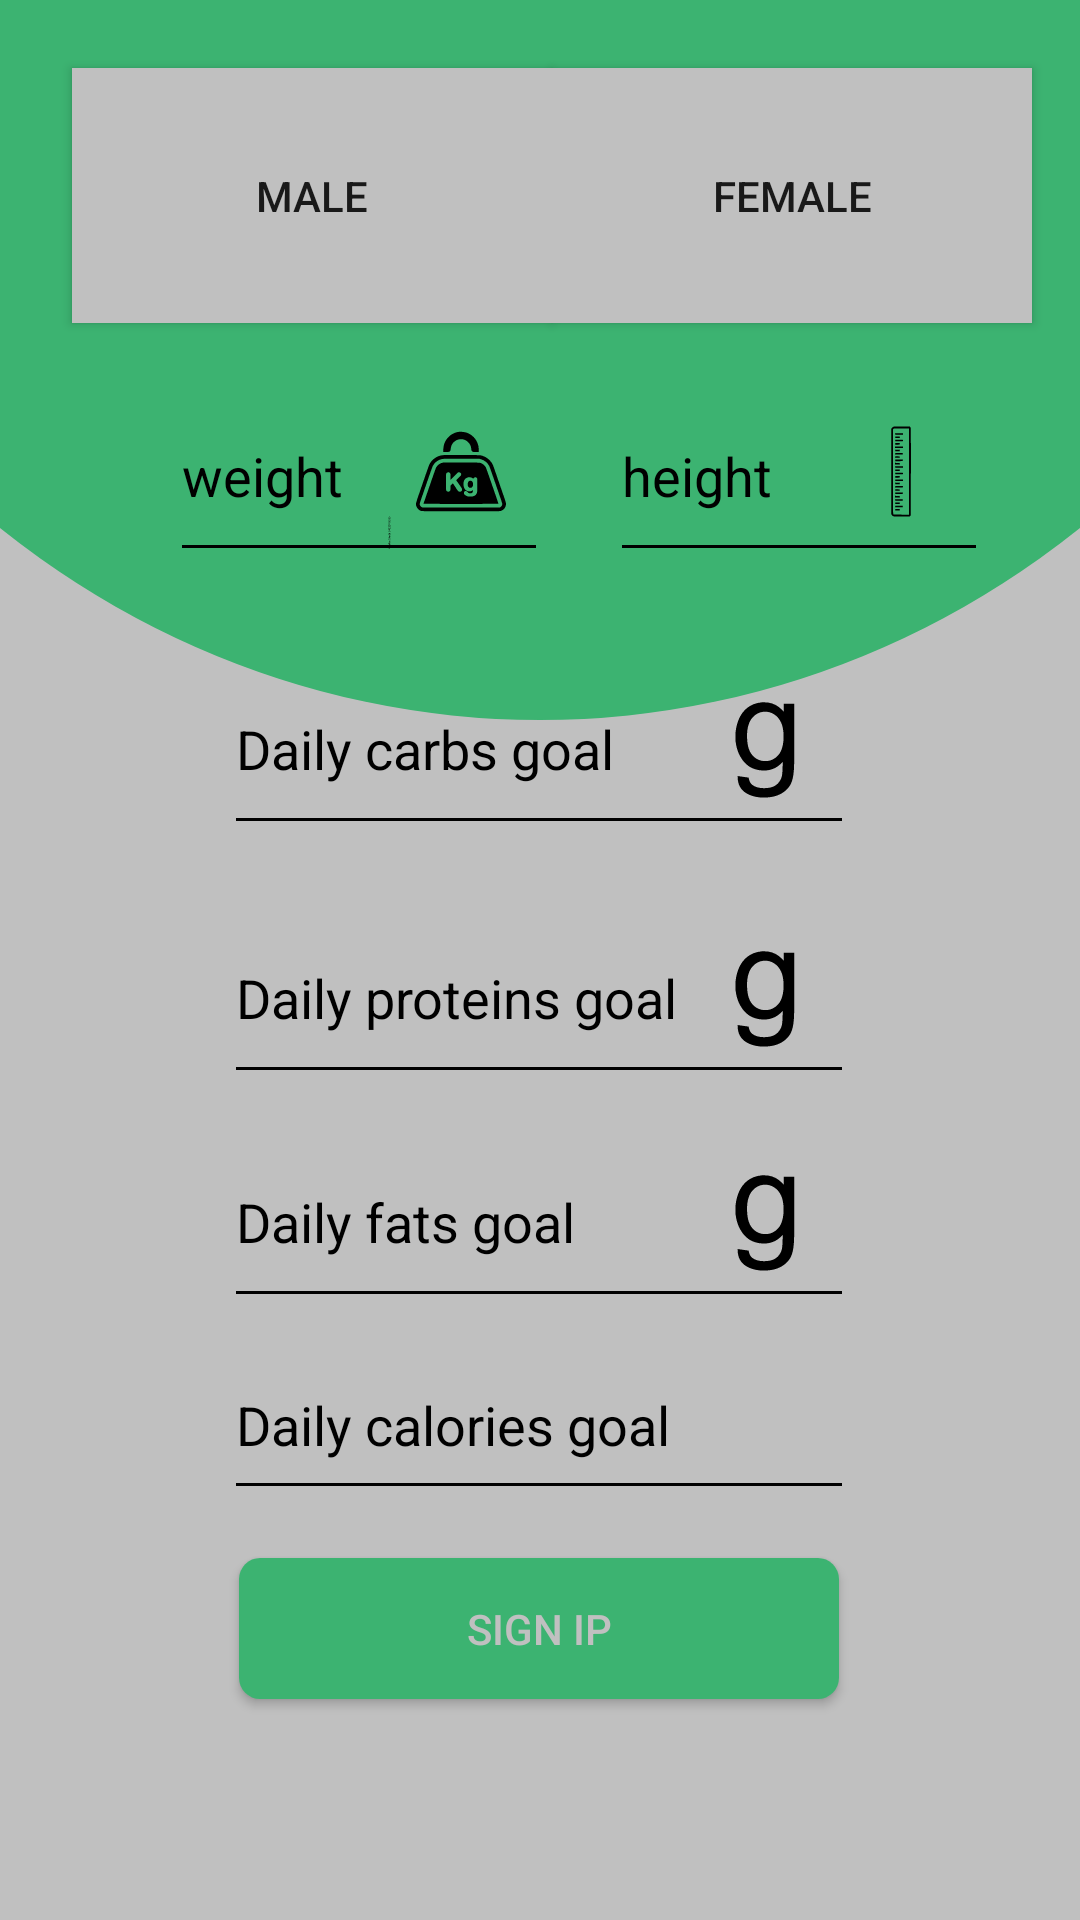

Produce the Android XML layout that renders to this screen, including the resource entries it uses.
<!-- AndroidManifest.xml: application theme Theme.HCIproject -->
<!-- res/layout/activity_testgoogle.xml -->
<?xml version="1.0" encoding="utf-8"?>
<androidx.constraintlayout.widget.ConstraintLayout xmlns:android="http://schemas.android.com/apk/res/android"
    xmlns:app="http://schemas.android.com/apk/res-auto"
    xmlns:tools="http://schemas.android.com/tools"
    android:layout_width="match_parent"
    android:layout_height="match_parent"
    tools:context=".TestGoogle"
    android:background="@drawable/background">

    <androidx.appcompat.widget.AppCompatButton
        android:id="@+id/google_female_button"
        android:layout_width="160dp"
        android:layout_height="85dp"
        android:layout_marginEnd="24dp"
        android:background="@color/grey"
        android:text="female"
        app:layout_constraintBottom_toBottomOf="parent"
        app:layout_constraintEnd_toEndOf="parent"
        app:layout_constraintHorizontal_bias="0.0"
        app:layout_constraintStart_toEndOf="@+id/google_male_button"
        app:layout_constraintTop_toTopOf="@+id/google_male_button"
        app:layout_constraintVertical_bias="0.0" />

    <androidx.appcompat.widget.AppCompatButton
        android:id="@+id/google_male_button"
        android:layout_width="160dp"
        android:layout_height="85dp"
        android:layout_marginStart="24dp"
        android:background="@color/grey"
        android:text="male"
        app:layout_constraintBottom_toBottomOf="parent"
        app:layout_constraintStart_toStartOf="parent"
        app:layout_constraintTop_toTopOf="parent"
        app:layout_constraintVertical_bias="0.041" />

    <androidx.appcompat.widget.AppCompatButton
        android:id="@+id/google_signup_button"
        android:layout_width="200dp"
        android:layout_height="47dp"
        android:layout_marginTop="16dp"
        android:background="@drawable/custom_button"
        android:text="sign ip"
        android:textColor="@color/grey"
        app:layout_constraintBottom_toBottomOf="parent"
        app:layout_constraintEnd_toEndOf="parent"
        app:layout_constraintHorizontal_bias="0.498"
        app:layout_constraintStart_toStartOf="parent"
        app:layout_constraintTop_toBottomOf="@+id/google_signup_kal_goal"
        app:layout_constraintVertical_bias="0.0" />

    <EditText
        android:id="@+id/google_signup_weight"
        android:layout_width="wrap_content"
        android:layout_height="wrap_content"
        android:layout_marginTop="16dp"
        android:backgroundTint="@color/black"
        android:drawableEnd="@drawable/kg_image"
        android:ems="6"
        android:hint="weight"
        android:inputType="number"
        android:textColor="@color/black"
        android:textColorHint="@color/black"
        app:layout_constraintBottom_toBottomOf="parent"
        app:layout_constraintEnd_toEndOf="parent"
        app:layout_constraintHorizontal_bias="0.242"
        app:layout_constraintStart_toStartOf="parent"
        app:layout_constraintTop_toBottomOf="@+id/google_male_button"
        app:layout_constraintVertical_bias="0.0" />

    <EditText
        android:id="@+id/google_signup_height"
        android:layout_width="wrap_content"
        android:layout_height="wrap_content"
        android:layout_marginTop="16dp"
        android:backgroundTint="@color/black"
        android:drawableEnd="@drawable/height_image"
        android:ems="6"
        android:hint="height"
        android:inputType="number"
        android:textColor="@color/black"
        android:textColorHint="@color/black"
        app:layout_constraintBottom_toBottomOf="parent"
        app:layout_constraintEnd_toEndOf="parent"
        app:layout_constraintHorizontal_bias="0.4"
        app:layout_constraintStart_toEndOf="@+id/google_signup_weight"
        app:layout_constraintTop_toBottomOf="@+id/google_female_button"
        app:layout_constraintVertical_bias="0.0" />

    <EditText
        android:id="@+id/google_signup_carb_goal"
        android:layout_width="wrap_content"
        android:layout_height="wrap_content"
        android:layout_marginTop="24dp"
        android:backgroundTint="@color/black"
        android:drawableEnd="@drawable/grams_image"
        android:ems="10"
        android:hint="Daily carbs goal"
        android:inputType="number"
        android:textColor="@color/black"
        android:textColorHint="@color/black"
        app:layout_constraintBottom_toBottomOf="parent"
        app:layout_constraintEnd_toEndOf="parent"
        app:layout_constraintHorizontal_bias="0.497"
        app:layout_constraintStart_toStartOf="parent"
        app:layout_constraintTop_toBottomOf="@+id/google_signup_height"
        app:layout_constraintVertical_bias="0.0" />

    <EditText
        android:id="@+id/google_signup_prot_goal"
        android:layout_width="wrap_content"
        android:layout_height="wrap_content"
        android:layout_marginTop="16dp"
        android:backgroundTint="@color/black"
        android:drawableEnd="@drawable/grams_image"
        android:ems="10"
        android:hint="Daily proteins goal"
        android:inputType="number"
        android:textColor="@color/black"
        android:textColorHint="@color/black"
        app:layout_constraintBottom_toBottomOf="parent"
        app:layout_constraintEnd_toEndOf="parent"
        app:layout_constraintHorizontal_bias="0.497"
        app:layout_constraintStart_toStartOf="parent"
        app:layout_constraintTop_toBottomOf="@+id/google_signup_carb_goal"
        app:layout_constraintVertical_bias="0.0" />

    <EditText
        android:id="@+id/google_signup_fat_goal"
        android:layout_width="wrap_content"
        android:layout_height="wrap_content"
        android:layout_marginTop="4dp"
        android:backgroundTint="@color/black"
        android:drawableEnd="@drawable/grams_image"
        android:ems="10"
        android:hint="Daily fats goal"
        android:inputType="number"
        android:textColor="@color/black"
        android:textColorHint="@color/black"
        app:layout_constraintBottom_toBottomOf="parent"
        app:layout_constraintEnd_toEndOf="parent"
        app:layout_constraintHorizontal_bias="0.497"
        app:layout_constraintStart_toStartOf="parent"
        app:layout_constraintTop_toBottomOf="@+id/google_signup_prot_goal"
        app:layout_constraintVertical_bias="0.018" />

    <EditText
        android:id="@+id/google_signup_kal_goal"
        android:layout_width="wrap_content"
        android:layout_height="60dp"
        android:layout_marginTop="4dp"
        android:backgroundTint="@color/black"
        android:ems="10"
        android:hint="Daily calories goal"
        android:inputType="number"
        android:textColor="@color/black"
        android:textColorHint="@color/black"
        app:layout_constraintBottom_toBottomOf="parent"
        app:layout_constraintEnd_toEndOf="parent"
        app:layout_constraintHorizontal_bias="0.497"
        app:layout_constraintStart_toStartOf="parent"
        app:layout_constraintTop_toBottomOf="@+id/google_signup_fat_goal"
        app:layout_constraintVertical_bias="0.0" />

    <TextView
        android:id="@+id/google_error_signupinfopage_text"
        android:layout_width="match_parent"
        android:layout_height="wrap_content"
        android:layout_marginStart="32dp"
        android:layout_marginTop="16dp"
        android:layout_marginEnd="32dp"
        android:text="TextView"
        android:textColor="@color/red"
        android:textSize="16sp"
        android:visibility="invisible"
        app:layout_constraintEnd_toEndOf="parent"
        app:layout_constraintHorizontal_bias="0.0"
        app:layout_constraintStart_toStartOf="parent"
        app:layout_constraintTop_toBottomOf="@+id/google_signup_button" />

</androidx.constraintlayout.widget.ConstraintLayout>
<!-- resources referenced by this layout -->
<resources>
  <color name="black">#FF000000</color>
  <color name="grey">#C0C0C0</color>
  <color name="red">#c7000a</color>
  <!-- drawable background (drawable) -->
  <?xml version="1.0" encoding="utf-8"?>
  <layer-list xmlns:android="http://schemas.android.com/apk/res/android">
      <item android:drawable="?android:colorBackground"/>
  
      <item android:gravity="center"
      android:drawable="@color/grey">
      <shape
          android:shape="rectangle">
      <solid
          android:color="@color/colorPrimaryDark"/>
  </shape>
  </item>
  
  <item android:bottom="400dp"
  android:left="-120dp"
  android:right="-120dp"
  android:top="-400dp">
  <shape
      android:shape="oval">
      <solid
          android:color="#3CB371"/>
  </shape>
  
  </item>
      </layer-list>
  <!-- drawable custom_button (drawable) -->
  <?xml version="1.0" encoding="utf-8"?>
  <shape xmlns:android="http://schemas.android.com/apk/res/android" android:shape="rectangle">
      <gradient android:startColor="#3CB371" android:endColor="#3CB371" android:type="linear"/>
      <corners android:radius="7dp"/>
  </shape>
  <!-- drawable grams_image (drawable) -->
  <vector xmlns:android="http://schemas.android.com/apk/res/android"
      android:width="50dp"
      android:height="50dp"
      android:viewportWidth="1500"
      android:viewportHeight="1500">
    <path
        android:pathData="M697,283.6c-57.7,5.3 -105.3,23.7 -146,56.3 -63.9,51.1 -103.5,134 -115.2,240.6 -2.1,18.9 -1.7,80.2 0.5,98.5 9,72.5 31.6,131.4 70.3,183.3 43.3,58 98.1,90 171.5,100.2 15.9,2.2 53.4,3.1 68.4,1.6 38.7,-4 76,-16.9 105,-36.4 16.8,-11.3 37.2,-29 48,-41.6 3.3,-3.8 6.4,-7 6.8,-7 1,-0.1 0.1,57.4 -1.4,85.9 -1.9,37.2 -5.2,57.4 -12.2,75.7 -8.7,22.3 -19.4,39.1 -35.1,54.9 -25.3,25.3 -53.5,37.9 -98.6,44 -15.6,2.2 -57.6,2.5 -72.5,0.5 -46.9,-6.1 -81.7,-23 -100.1,-48.8 -8.4,-11.6 -15.8,-30.6 -18.6,-47.6 -0.6,-3.8 -1.6,-7.1 -2.2,-7.3 -2.9,-1 -108.2,-16.2 -109,-15.7 -1,0.7 0,26.8 1.5,38.2 9.1,68.7 42,113.6 106.4,145.2 46,22.5 103.9,33.4 167.5,31.5 60.4,-1.7 104.2,-11.4 147.5,-32.6 57.6,-28.2 100.1,-73.9 119,-128.2 12.4,-35.5 19.8,-84.8 22.5,-150.3 0.6,-14.6 1,-142.1 1,-325.3l0,-301.2 -52.5,-0 -52.5,-0 0,39.7 0,39.8 -4.2,-5c-2.3,-2.8 -8.9,-9.9 -14.8,-15.9 -38.5,-39.6 -82.9,-62.7 -137,-71.1 -10.2,-1.6 -53.2,-2.8 -64,-1.9zM754,378.4c31,4.2 57.2,15.6 82.7,36.2 48.2,39.1 72.7,95 78.4,179.4 1.3,19 0.7,57.7 -1.1,77 -4.8,51 -17.8,93.4 -37.7,123.2 -22.4,33.5 -57.6,59.9 -94,70.2 -14.1,4.1 -25.7,5.7 -43.4,6.3 -32.3,1.1 -57.6,-4.3 -83.7,-17.7 -16.3,-8.4 -28.7,-17.5 -42.7,-31.5 -15,-15 -23.5,-26.8 -33,-46 -17.7,-35.7 -25.9,-73.8 -28.6,-132.6 -3.6,-78.9 10,-143.8 39.4,-187.9 11.2,-16.9 30.8,-37.2 47,-48.7 27.5,-19.5 57.7,-29 92.7,-29.2 7.4,-0 18.2,0.6 24,1.3z"
        android:fillColor="#000000"
        android:strokeColor="#00000000"/>
  </vector>
  <!-- drawable height_image: vector/xml drawable (drawable, 5735 chars, omitted) -->
  <!-- drawable kg_image: vector/xml drawable (drawable, 10390 chars, omitted) -->
  <style name="Theme.HCIproject" parent="Theme.MaterialComponents.DayNight.DarkActionBar">
          
          <item name="colorPrimary">@color/purple_500</item>
          <item name="colorPrimaryVariant">@color/purple_700</item>
          <item name="colorOnPrimary">@color/white</item>
          
          <item name="colorSecondary">@color/teal_200</item>
          <item name="colorSecondaryVariant">@color/teal_700</item>
          <item name="colorOnSecondary">@color/black</item>
          
          <item name="android:statusBarColor" tools:targetApi="l">?attr/colorPrimaryVariant</item>
          
      </style>
  <color name="colorPrimaryDark">#3700B3</color>
  <color name="purple_500">#FF6200EE</color>
  <color name="purple_700">#FF3700B3</color>
  <color name="white">#FFFFFFFF</color>
  <color name="teal_200">#FF03DAC5</color>
  <color name="teal_700">#FF018786</color>
</resources>
